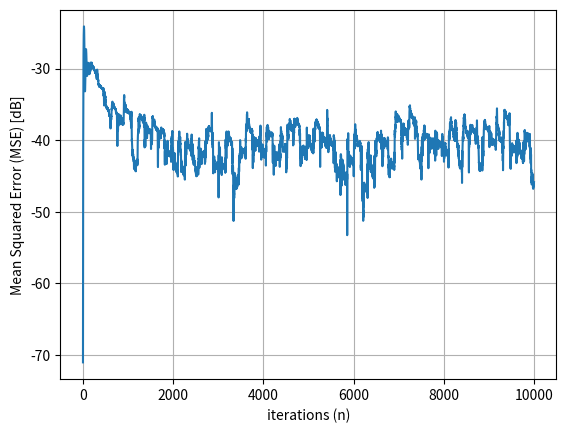
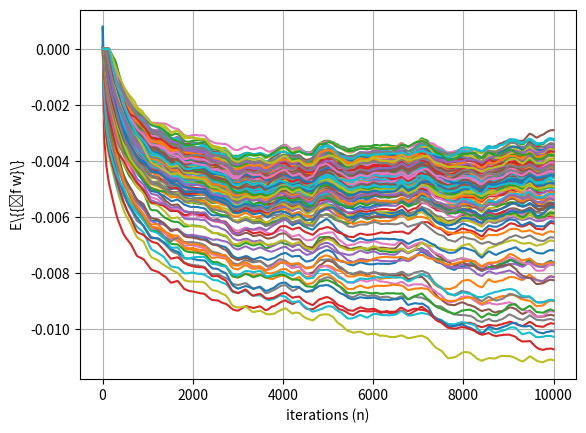

These charts were generated, in order, by the following Python code:
import numpy as np
import math 
import matplotlib.pyplot as plt
import random as rand

N = 10000 #numero de iteracoes
R = 10 #numero de realizacoes
mu = 0.1*10**(-2)#step-size

w3 = np.array ([[0.9], [0.2], [0.5], [-0.7]])
w2 = np.array ([[0.001], [0.01], [0.1], [0.5]])
w1 = np.array([[-0.0098],   [-0.0143],   [-0.0251],   [-0.0399],   [-0.0518],   [-0.0619],   [-0.0709],  [-0.0781],   [-0.0834],   [-0.0869],   [-0.0886],   [-0.0886],   [-0.0869],   [-0.0836], [-0.0789],   [-0.0729],   [-0.0657],   [-0.0576],   [-0.0488],   [-0.0394],   [-0.0297], [-0.0198],  [-0.0100],   [-0.0004],    [0.0088],    [0.0175],    [0.0254],    [0.0325], [0.0387],   [0.0439],    [0.0480],    [0.0510],    [0.0530],    [0.0538],    [0.0536], [0.0524],   [0.0503],   [0.0473],    [0.0435],    [0.0391],    [0.0341],    [0.0287], [0.0230],   [0.0172],   [ 0.0112],    [0.0053],   [-0.0004],  [-0.0059],   [-0.0110], [-0.0157],  [-0.0199],   [-0.0236],   [-0.0266],  [-0.0290],   [-0.0307],   [-0.0318], [-0.0322],  [-0.0320],  [-0.0312],   [-0.0299],   [-0.0280],   [-0.0257],   [-0.0231], [-0.0201],  [-0.0168],   [-0.0134],   [-0.0099],   [-0.0064],   [-0.0029],    [0.0005], [0.0037],   [0.0067],   [ 0.0095],    [0.0119],    [0.0140],    [0.0158],    [0.0171], [0.0181],   [0.0187],   [ 0.0190],    [0.0188],   [0.0183],    [0.0175 ],   [0.0164], [0.0150],   [0.0135],   [ 0.0117],   [ 0.0098],   [ 0.0078],   [0.0058],    [0.0037], [0.0017],   [-0.0003], [-0.0022],   [-0.0039],   [-0.0055],   [-0.0069],   [-0.0081], [-0.0091],  [-0.0099],  [-0.0105],   [-0.0108],   [-0.0109],   [-0.0109],   [-0.0106], [-0.0101],  [-0.0095], [-0.0087],   [-0.0078],   [-0.0068],   [-0.0057],   [-0.0045], [0.0034],  [-0.0022],  [-0.0010],   [ 0.0001],    [0.0012],   [0.0022],    [0.0031], [0.0039],   [0.0046],   [0.0051],   [ 0.0056],   [0.0059],    [0.0061],    [0.0062], [0.0062],   [0.0060],   [0.0057],   [ 0.0054],    [0.0049],    [0.0044],   [0.0039],[0.0033],   [0.0026],   [0.0020],    [0.0013],    [0.0007],    [0.0000],   [-0.0006], [-0.0011],  [-0.0016], [-0.0021],   [-0.0025],   [-0.0028],  [-0.0031],  [-0.0033], [-0.0034],  [-0.0034],  [-0.0034]])
w0 =  np.array([[ 1],[-2], [-0.1], [0.2], [math.pi], [math.exp(-2.6)], [-math.sqrt(3)]])
#Diferente do codigo em matlab, aqui o w0 ja eh gerado como matriz coluna

sample = w1

sigma_z = 1*10**(-3) #desvio padrao do ruido
sigma_x = 1*10 **(-1) #	desvio padrão do sinal de entrada

#Algoritmo adaptativo
mse = np.zeros((N,1))
Ew = np.zeros((len(sample), N))

for r in range(1,R):
	e = np.zeros((N, 1))
	x = np.zeros((len(sample),1))
	w = np.zeros((len(sample), N))

	v = 0
	for i in range(0, N-1):
		x[v] = sigma_x * np.random.rand()
		
		d = np.dot( x.T, sample) + sigma_z*np.random.rand() #d esta saindo escalar
		e[i] = d - np.dot(w[:,i],x)  # 'e' is shaped as (2000, 1)
		
		if (v+1>=len(sample)):
			w[:,i+1] = w[:,i] + ((2*mu)/np.dot(x[:,0],x[:,0]))*e[i] * x[:,0] 
			v = 0
		elif (v<len(sample)):
			w[:,i+1] = w[:,i] + ((2*mu)/np.dot(x[:,0],x[:,0]))*e[i] * x[:,0]  
			v=v+1

	mse = e[:]**2 + mse
	Ew = w[:,range(0,N)] + Ew #w is shaped as (len(w0), 1)

MSE = mse/r
Ew = Ew/r

#Gera os graficos
MSE = MSE.reshape(N)
MSE=10*np.log10(MSE)
plt.plot(MSE)
plt.ylabel('Mean Squared Error (MSE) [dB]')
plt.xlabel('iterations (n)')
plt.grid(True)
plt.figure()

for i in range (len(sample)):
	plt.plot ( Ew[i,:])
plt.ylabel('E\{{\bf w}\}')
plt.xlabel('iterations (n)')
plt.grid(True)
plt.show()